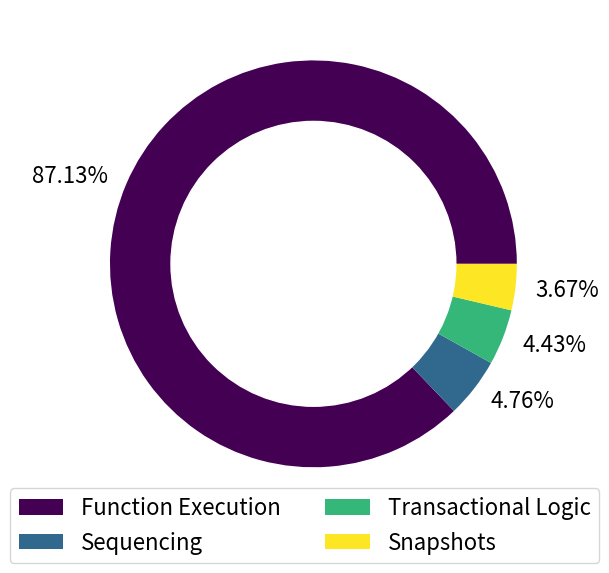

Reproduce this figure in Python.
import matplotlib.pyplot as plt
import numpy as np

from matplotlib import rcParams, rc

rcParams['figure.figsize'] = [7, 6]
plt.rcParams.update({'font.size': 16})

y = [87.13, 4.76, 4.43, 3.67]
mylabels = ["Function Execution", "Sequencing", "Transactional Logic", "Snapshots"]
mycolors = ["#440154", "#31688e", "#35b779", "#fde725"]


pie = plt.pie(y, labels=[f'{perc}%' for perc in y], colors=mycolors)
plt.legend(pie[0], mylabels, bbox_to_anchor=(0.5, 0.1), loc="center",
           bbox_transform=plt.gcf().transFigure, ncol=2)

my_circle = plt.Circle((0, 0), 0.7, color='white')
p = plt.gcf()
p.gca().add_artist(my_circle)


plt.tight_layout()
plt.savefig("runtime_percentages.pdf")
plt.show()
